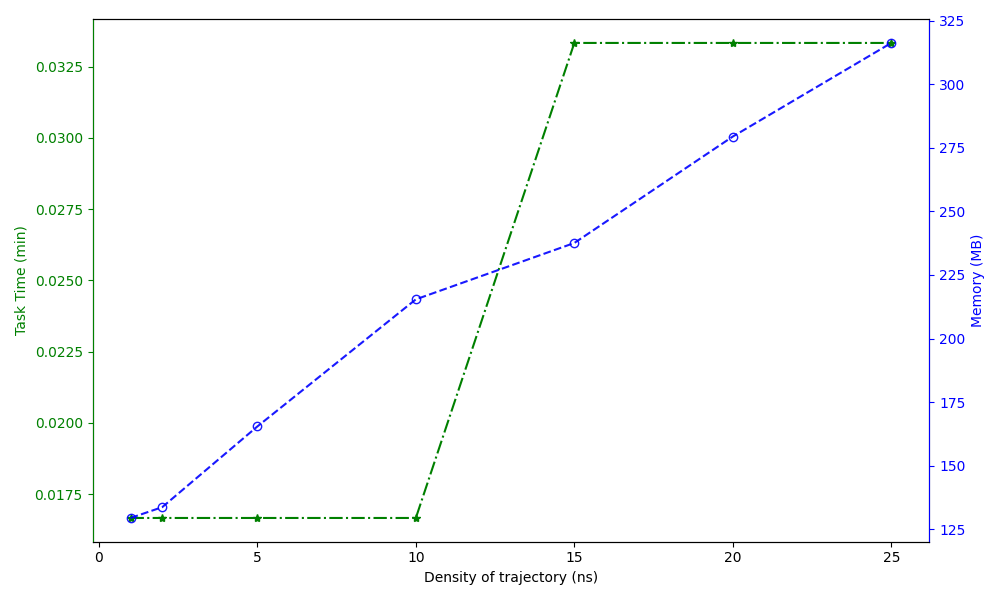

Source data for this figure (header and first rows):
Density of trajectory (ns), Task Time (min), Memory (MB)
1, 0.01667, 129.4
2, 0.01667, 133.7
5, 0.01667, 165.4
10, 0.01667, 215.4
15, 0.03333, 237.6
20, 0.03333, 279.4
25, 0.03333, 316.2
